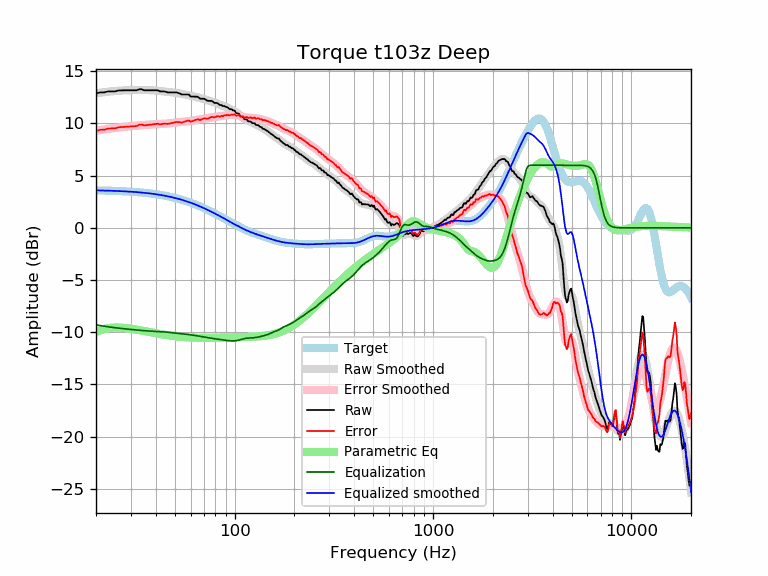

The file beside this chart, header and first rows:
frequency, raw, error, smoothed, error_smoothed, equalization, parametric_eq, equalized_raw, equalized_smoothed, target
20, 12.87, 9.28, 12.89, 9.30, -9.30, -9.99, 3.58, 3.59, 3.59
21, 12.97, 9.39, 12.95, 9.36, -9.36, -9.81, 3.61, 3.58, 3.58
22, 12.97, 9.40, 13.00, 9.42, -9.42, -9.69, 3.55, 3.57, 3.57
23, 13.07, 9.51, 13.04, 9.48, -9.48, -9.61, 3.60, 3.56, 3.56
24, 13.07, 9.52, 13.08, 9.53, -9.53, -9.57, 3.55, 3.55, 3.55
25, 13.07, 9.53, 13.11, 9.57, -9.57, -9.55, 3.50, 3.54, 3.54
26, 13.16, 9.64, 13.13, 9.61, -9.61, -9.55, 3.56, 3.53, 3.53
27, 13.17, 9.66, 13.16, 9.64, -9.64, -9.57, 3.53, 3.51, 3.51
28, 13.17, 9.68, 13.17, 9.67, -9.67, -9.59, 3.50, 3.50, 3.50
29, 13.17, 9.69, 13.18, 9.70, -9.70, -9.62, 3.47, 3.48, 3.48
30, 13.17, 9.71, 13.19, 9.73, -9.73, -9.66, 3.44, 3.46, 3.46
31, 13.17, 9.73, 13.20, 9.76, -9.76, -9.70, 3.42, 3.44, 3.44
32, 13.17, 9.75, 13.21, 9.78, -9.78, -9.75, 3.39, 3.42, 3.42
33, 13.27, 9.87, 13.21, 9.81, -9.81, -9.79, 3.47, 3.40, 3.40
34, 13.27, 9.89, 13.21, 9.83, -9.83, -9.84, 3.44, 3.38, 3.38
35, 13.17, 9.82, 13.21, 9.85, -9.85, -9.88, 3.32, 3.36, 3.36
36, 13.17, 9.84, 13.20, 9.87, -9.87, -9.93, 3.30, 3.33, 3.33
37, 13.17, 9.87, 13.19, 9.89, -9.89, -9.97, 3.29, 3.31, 3.31
38, 13.17, 9.89, 13.18, 9.90, -9.90, -10.01, 3.27, 3.28, 3.28
39, 13.17, 9.92, 13.17, 9.91, -9.91, -10.06, 3.26, 3.25, 3.25
40, 13.17, 9.95, 13.15, 9.93, -9.93, -10.09, 3.25, 3.22, 3.22
41, 13.17, 9.98, 13.13, 9.94, -9.94, -10.13, 3.24, 3.19, 3.19
42, 13.07, 9.91, 13.11, 9.94, -9.94, -10.17, 3.13, 3.16, 3.16
43, 13.07, 9.95, 13.08, 9.95, -9.95, -10.20, 3.12, 3.13, 3.13
44, 13.07, 9.98, 13.06, 9.96, -9.96, -10.23, 3.11, 3.09, 3.09
45, 13.03, 9.97, 13.04, 9.98, -9.98, -10.26, 3.06, 3.06, 3.06
46, 12.97, 9.95, 13.02, 9.99, -9.99, -10.29, 2.98, 3.02, 3.02
47, 12.97, 9.99, 13.00, 10.01, -10.01, -10.31, 2.96, 2.99, 2.99
48, 12.97, 10.03, 12.98, 10.03, -10.03, -10.34, 2.94, 2.95, 2.95
49, 12.97, 10.07, 12.96, 10.06, -10.06, -10.36, 2.92, 2.91, 2.91
50, 12.97, 10.11, 12.94, 10.08, -10.08, -10.38, 2.90, 2.87, 2.87
51, 12.97, 10.15, 12.92, 10.10, -10.10, -10.40, 2.88, 2.82, 2.82
52, 12.90, 10.12, 12.90, 10.11, -10.11, -10.41, 2.79, 2.78, 2.78
53, 12.86, 10.13, 12.87, 10.13, -10.13, -10.43, 2.73, 2.74, 2.74
54, 12.77, 10.08, 12.84, 10.14, -10.14, -10.44, 2.63, 2.69, 2.69
55, 12.77, 10.13, 12.81, 10.16, -10.16, -10.46, 2.61, 2.65, 2.65
56, 12.77, 10.17, 12.78, 10.18, -10.18, -10.47, 2.60, 2.60, 2.60
57, 12.77, 10.22, 12.75, 10.19, -10.19, -10.48, 2.58, 2.55, 2.55
58, 12.77, 10.27, 12.72, 10.21, -10.21, -10.49, 2.57, 2.51, 2.51
59, 12.74, 10.29, 12.68, 10.23, -10.23, -10.50, 2.52, 2.46, 2.46
60, 12.57, 10.17, 12.65, 10.25, -10.25, -10.50, 2.33, 2.41, 2.41
61, 12.57, 10.22, 12.62, 10.27, -10.27, -10.51, 2.31, 2.36, 2.36
62, 12.57, 10.27, 12.59, 10.29, -10.29, -10.51, 2.29, 2.31, 2.31
63, 12.57, 10.32, 12.56, 10.31, -10.31, -10.52, 2.27, 2.26, 2.26
64, 12.57, 10.37, 12.53, 10.33, -10.33, -10.52, 2.25, 2.21, 2.21
65, 12.56, 10.41, 12.50, 10.35, -10.35, -10.53, 2.22, 2.15, 2.15
66, 12.46, 10.36, 12.47, 10.37, -10.37, -10.53, 2.10, 2.10, 2.10
67, 12.37, 10.33, 12.43, 10.39, -10.39, -10.53, 1.99, 2.05, 2.05
68, 12.37, 10.38, 12.40, 10.40, -10.40, -10.53, 1.97, 1.99, 1.99
69, 12.37, 10.43, 12.36, 10.42, -10.42, -10.54, 1.95, 1.94, 1.94
70, 12.37, 10.49, 12.33, 10.44, -10.44, -10.54, 1.94, 1.89, 1.89
71, 12.31, 10.48, 12.29, 10.46, -10.46, -10.54, 1.86, 1.83, 1.83
72, 12.23, 10.45, 12.25, 10.48, -10.48, -10.54, 1.76, 1.78, 1.78
73, 12.16, 10.44, 12.22, 10.50, -10.50, -10.54, 1.67, 1.73, 1.73
74, 12.16, 10.49, 12.19, 10.52, -10.52, -10.54, 1.65, 1.67, 1.67
75, 12.16, 10.55, 12.16, 10.54, -10.54, -10.53, 1.62, 1.62, 1.62
76, 12.16, 10.60, 12.13, 10.56, -10.56, -10.53, 1.60, 1.56, 1.56
77, 12.13, 10.63, 12.09, 10.58, -10.58, -10.53, 1.55, 1.51, 1.51
78, 12.06, 10.61, 12.06, 10.60, -10.60, -10.53, 1.46, 1.45, 1.45
79, 11.96, 10.56, 12.02, 10.62, -10.62, -10.53, 1.34, 1.40, 1.40
... 553 more rows
